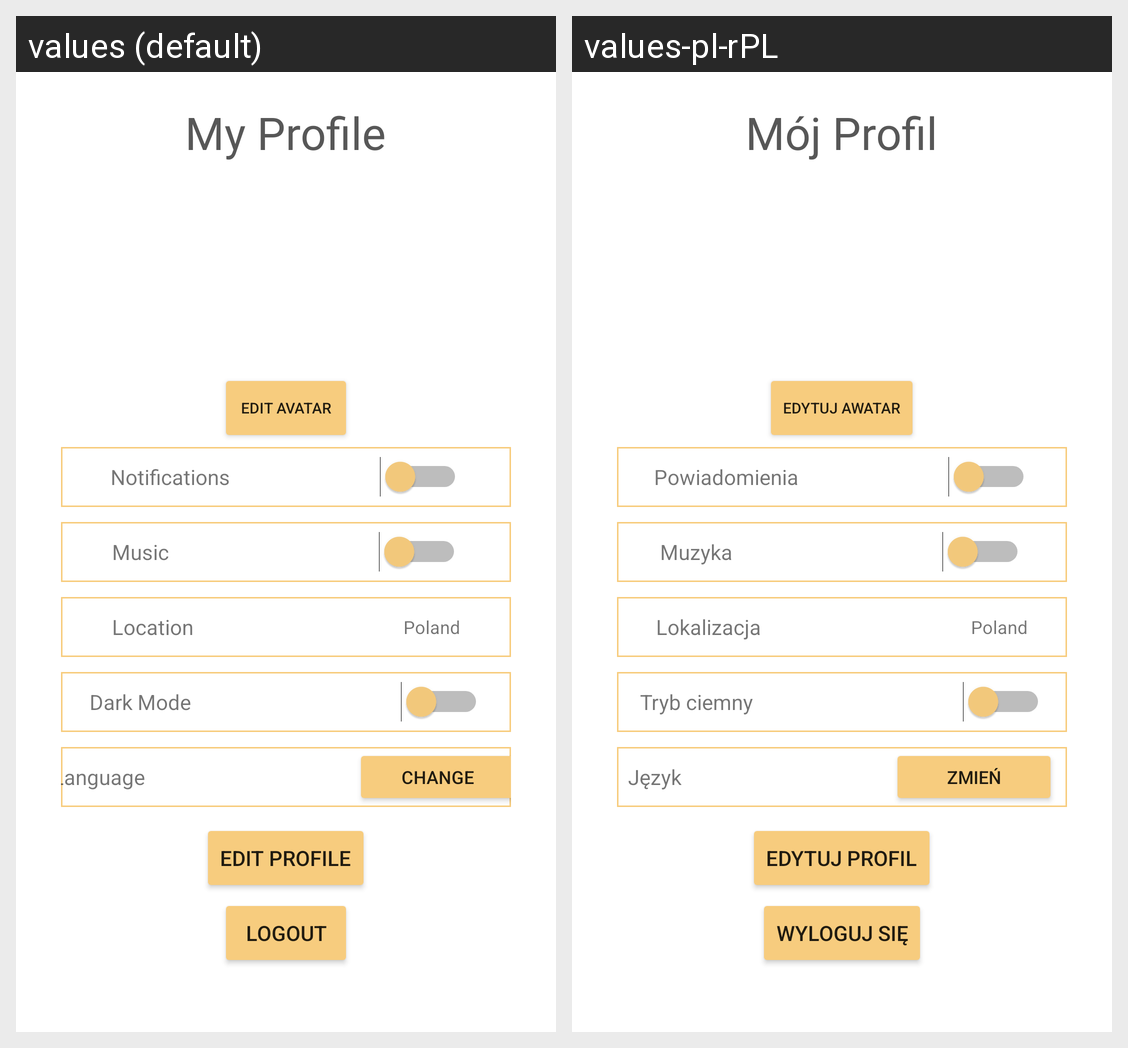

Here is an Android app screen in its default locale and in the app's own translations. Write out the translated-string differences for the strings that appear on this screen.
Android screen res/layout/activity_user_profile.xml rendered under 2 locales, left to right: values (default), values-pl-rPL. Device: Nexus 5 (rendered at 1080×1920; each locale shown at half size, 540×960, under a caption strip naming it); theme Theme.LearnWordsApp.
Strings drawn on this screen, with the default value and each locale's value (text and hints the layout hard-codes, and strings that could not be matched under every locale, appear in the picture but are not listed):

my_profile
  values: My Profile
  values-pl-rPL: Mój Profil

edit_avatar
  values: Edit Avatar
  values-pl-rPL: Edytuj Awatar

notifications
  values: Notifications
  values-pl-rPL: Powiadomienia

music
  values: Music
  values-pl-rPL: Muzyka

dark_mode
  values: Dark Mode
  values-pl-rPL: Tryb ciemny

location
  values: Location
  values-pl-rPL: Lokalizacja

language_app
  values: Language
  values-pl-rPL: Język

change
  values: Change
  values-pl-rPL: Zmień

edit_profile
  values: Edit Profile
  values-pl-rPL: Edytuj Profil

logout
  values: Logout
  values-pl-rPL: Wyloguj się
